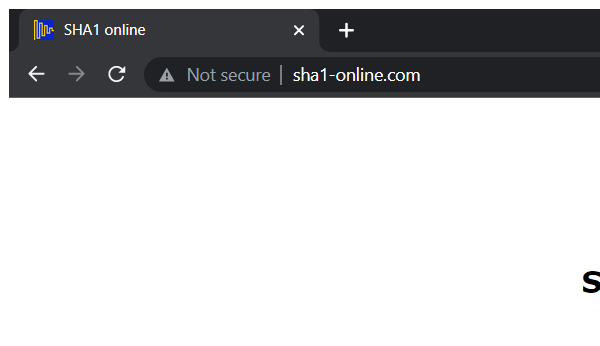
Task: This process to calculate and save client security hash
Workflow: SHA1_ProcessHash

Step 1: Attach Browser 'SHA1 Online Generator Website ' in window 'SHA1 online' (chrome.exe)

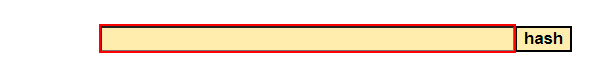
Step 2: type [in_HashFormula] into the text box

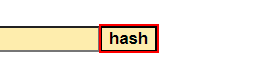
Step 3: click on the text box

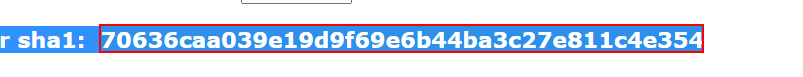
Step 4: get-text from the element
